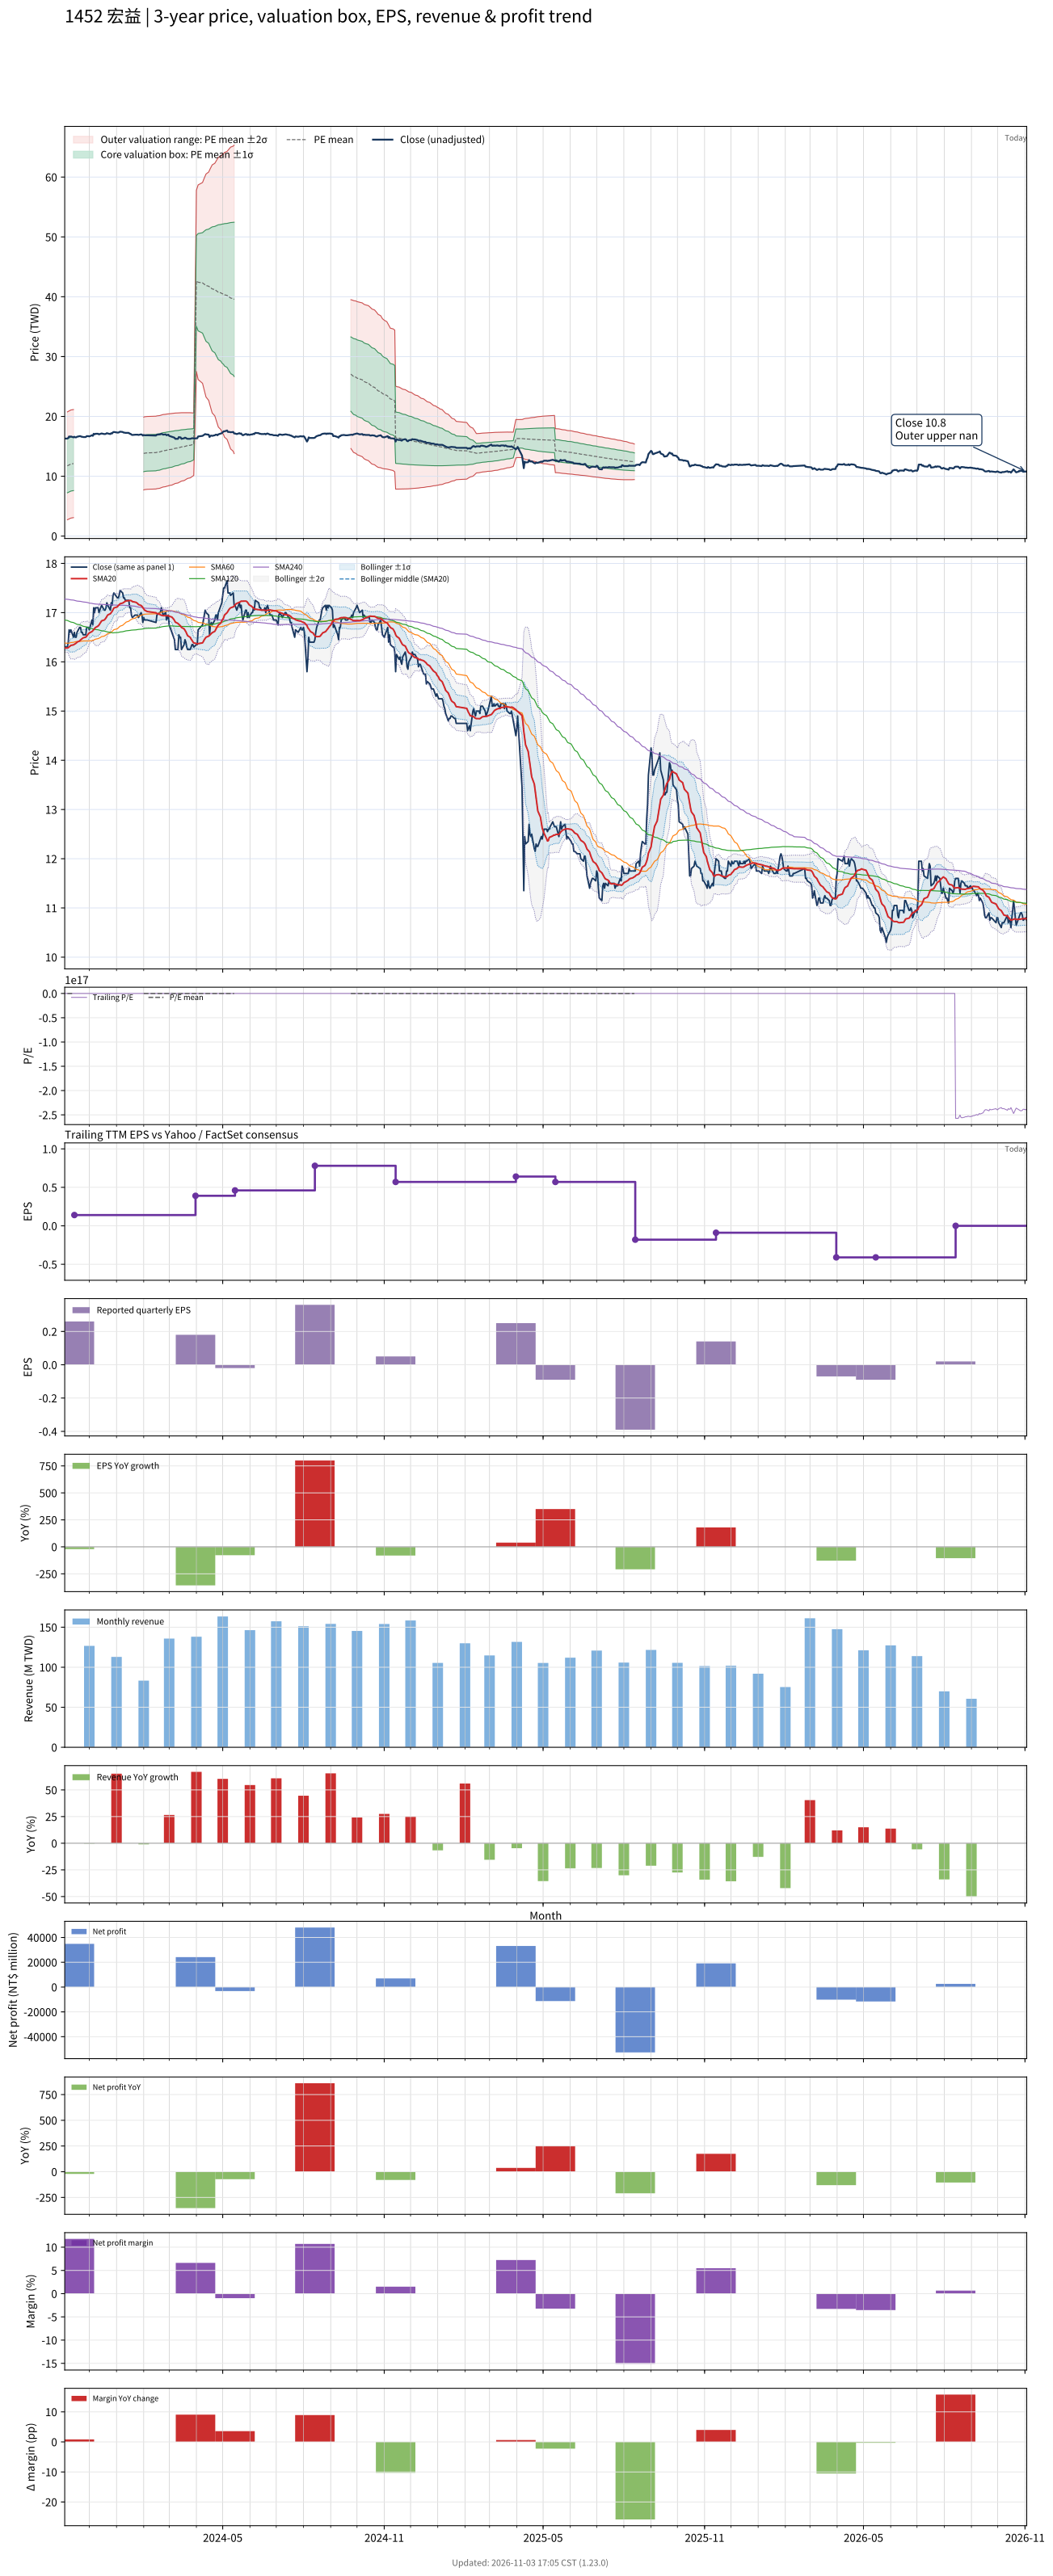

The data file committed next to this chart (first rows):
# chart-version: skill-stock-dynamic-val…
date, close, available_date, period_end, eps, ttm_eps, pe, pe_mean, pe_std, price_m2, price_m1, price_mean, price_p1, price_p2, forward_eps, forward_pe, forward_pe_mean, forward_pe_std, forward_price_m2, forward_price_m1, forward_price_mean, forward_price_p1, forward_price_p2, sma20
2023-11-03, 16.3, 2023-08-14, 2023-06-30, 0.04, 0.21, 77.62, , , , , , , , , , , , , , , , , 16.28
2023-11-06, 16.3, 2023-08-14, 2023-06-30, 0.04, 0.21, 77.62, 55.91, 21.46, 2.728, 7.234, 11.74, 16.25, 20.75, , , , , , , , , , 16.28
2023-11-07, 16.4, 2023-08-14, 2023-06-30, 0.04, 0.21, 78.1, 56.26, 21.47, 2.798, 7.306, 11.82, 16.32, 20.83, , , , , , , , , , 16.29
2023-11-08, 16.65, 2023-08-14, 2023-06-30, 0.04, 0.21, 79.29, 56.62, 21.49, 2.866, 7.378, 11.89, 16.4, 20.92, , , , , , , , , , 16.3
2023-11-09, 16.6, 2023-08-14, 2023-06-30, 0.04, 0.21, 79.05, 56.98, 21.5, 2.936, 7.452, 11.97, 16.48, 21, , , , , , , , , , 16.32
2023-11-10, 16.65, 2023-08-14, 2023-06-30, 0.04, 0.21, 79.29, 57.34, 21.51, 3.009, 7.525, 12.04, 16.56, 21.08, , , , , , , , , , 16.34
2023-11-13, 16.5, 2023-08-14, 2023-06-30, 0.04, 0.21, 78.57, 57.7, 21.51, 3.084, 7.6, 12.12, 16.63, 21.15, , , , , , , , , , 16.34
2023-11-14, 16.6, 2023-11-14, 2023-09-30, 0.26, 0.14, 118.6, , , , , , , , , , , , , , , , , 16.36
2023-11-15, 16.5, 2023-11-14, 2023-09-30, 0.26, 0.14, 117.9, , , , , , , , , , , , , , , , , 16.37
2023-11-16, 16.5, 2023-11-14, 2023-09-30, 0.26, 0.14, 117.9, , , , , , , , , , , , , , , , , 16.38
2023-11-17, 16.6, 2023-11-14, 2023-09-30, 0.26, 0.14, 118.6, , , , , , , , , , , , , , , , , 16.4
2023-11-20, 16.7, 2023-11-14, 2023-09-30, 0.26, 0.14, 119.3, , , , , , , , , , , , , , , , , 16.43
2023-11-21, 16.7, 2023-11-14, 2023-09-30, 0.26, 0.14, 119.3, , , , , , , , , , , , , , , , , 16.45
2023-11-22, 16.6, 2023-11-14, 2023-09-30, 0.26, 0.14, 118.6, , , , , , , , , , , , , , , , , 16.46
2023-11-23, 16.6, 2023-11-14, 2023-09-30, 0.26, 0.14, 118.6, , , , , , , , , , , , , , , , , 16.48
2023-11-24, 16.55, 2023-11-14, 2023-09-30, 0.26, 0.14, 118.2, , , , , , , , , , , , , , , , , 16.49
2023-11-27, 16.55, 2023-11-14, 2023-09-30, 0.26, 0.14, 118.2, , , , , , , , , , , , , , , , , 16.5
2023-11-28, 16.7, 2023-11-14, 2023-09-30, 0.26, 0.14, 119.3, , , , , , , , , , , , , , , , , 16.52
2023-11-29, 16.7, 2023-11-14, 2023-09-30, 0.26, 0.14, 119.3, , , , , , , , , , , , , , , , , 16.55
2023-11-30, 16.7, 2023-11-14, 2023-09-30, 0.26, 0.14, 119.3, , , , , , , , , , , , , , , , , 16.57
2023-12-01, 16.65, 2023-11-14, 2023-09-30, 0.26, 0.14, 118.9, , , , , , , , , , , , , , , , , 16.59
2023-12-04, 16.85, 2023-11-14, 2023-09-30, 0.26, 0.14, 120.4, , , , , , , , , , , , , , , , , 16.61
2023-12-05, 16.75, 2023-11-14, 2023-09-30, 0.26, 0.14, 119.6, , , , , , , , , , , , , , , , , 16.63
2023-12-06, 17.1, 2023-11-14, 2023-09-30, 0.26, 0.14, 122.1, , , , , , , , , , , , , , , , , 16.66
2023-12-07, 17, 2023-11-14, 2023-09-30, 0.26, 0.14, 121.4, , , , , , , , , , , , , , , , , 16.68
2023-12-08, 17.1, 2023-11-14, 2023-09-30, 0.26, 0.14, 122.1, , , , , , , , , , , , , , , , , 16.7
2023-12-11, 17.1, 2023-11-14, 2023-09-30, 0.26, 0.14, 122.1, , , , , , , , , , , , , , , , , 16.73
2023-12-12, 17, 2023-11-14, 2023-09-30, 0.26, 0.14, 121.4, , , , , , , , , , , , , , , , , 16.75
2023-12-13, 17.05, 2023-11-14, 2023-09-30, 0.26, 0.14, 121.8, , , , , , , , , , , , , , , , , 16.77
2023-12-14, 17.1, 2023-11-14, 2023-09-30, 0.26, 0.14, 122.1, , , , , , , , , , , , , , , , , 16.8
2023-12-15, 17.15, 2023-11-14, 2023-09-30, 0.26, 0.14, 122.5, , , , , , , , , , , , , , , , , 16.83
2023-12-18, 17.05, 2023-11-14, 2023-09-30, 0.26, 0.14, 121.8, , , , , , , , , , , , , , , , , 16.85
2023-12-19, 17.05, 2023-11-14, 2023-09-30, 0.26, 0.14, 121.8, , , , , , , , , , , , , , , , , 16.87
2023-12-20, 17.1, 2023-11-14, 2023-09-30, 0.26, 0.14, 122.1, , , , , , , , , , , , , , , , , 16.89
2023-12-21, 17.2, 2023-11-14, 2023-09-30, 0.26, 0.14, 122.9, , , , , , , , , , , , , , , , , 16.92
2023-12-22, 17.15, 2023-11-14, 2023-09-30, 0.26, 0.14, 122.5, , , , , , , , , , , , , , , , , 16.95
2023-12-25, 17.05, 2023-11-14, 2023-09-30, 0.26, 0.14, 121.8, , , , , , , , , , , , , , , , , 16.98
2023-12-26, 17.2, 2023-11-14, 2023-09-30, 0.26, 0.14, 122.9, , , , , , , , , , , , , , , , , 17
2023-12-27, 17.15, 2023-11-14, 2023-09-30, 0.26, 0.14, 122.5, , , , , , , , , , , , , , , , , 17.02
2023-12-28, 17.35, 2023-11-14, 2023-09-30, 0.26, 0.14, 123.9, , , , , , , , , , , , , , , , , 17.06
2023-12-29, 17.4, 2023-11-14, 2023-09-30, 0.26, 0.14, 124.3, , , , , , , , , , , , , , , , , 17.09
2024-01-02, 17.3, 2023-11-14, 2023-09-30, 0.26, 0.14, 123.6, , , , , , , , , , , , , , , , , 17.12
2024-01-03, 17.3, 2023-11-14, 2023-09-30, 0.26, 0.14, 123.6, , , , , , , , , , , , , , , , , 17.14
2024-01-04, 17.35, 2023-11-14, 2023-09-30, 0.26, 0.14, 123.9, , , , , , , , , , , , , , , , , 17.16
2024-01-05, 17.45, 2023-11-14, 2023-09-30, 0.26, 0.14, 124.6, , , , , , , , , , , , , , , , , 17.18
2024-01-08, 17.4, 2023-11-14, 2023-09-30, 0.26, 0.14, 124.3, , , , , , , , , , , , , , , , , 17.2
2024-01-09, 17.3, 2023-11-14, 2023-09-30, 0.26, 0.14, 123.6, , , , , , , , , , , , , , , , , 17.2
2024-01-10, 17.3, 2023-11-14, 2023-09-30, 0.26, 0.14, 123.6, , , , , , , , , , , , , , , , , 17.22
2024-01-11, 17.25, 2023-11-14, 2023-09-30, 0.26, 0.14, 123.2, , , , , , , , , , , , , , , , , 17.23
2024-01-12, 17.25, 2023-11-14, 2023-09-30, 0.26, 0.14, 123.2, , , , , , , , , , , , , , , , , 17.24
2024-01-15, 17.25, 2023-11-14, 2023-09-30, 0.26, 0.14, 123.2, , , , , , , , , , , , , , , , , 17.24
2024-01-16, 17.1, 2023-11-14, 2023-09-30, 0.26, 0.14, 122.1, , , , , , , , , , , , , , , , , 17.25
2024-01-17, 17.1, 2023-11-14, 2023-09-30, 0.26, 0.14, 122.1, , , , , , , , , , , , , , , , , 17.25
2024-01-18, 16.95, 2023-11-14, 2023-09-30, 0.26, 0.14, 121.1, , , , , , , , , , , , , , , , , 17.24
2024-01-19, 16.9, 2023-11-14, 2023-09-30, 0.26, 0.14, 120.7, , , , , , , , , , , , , , , , , 17.23
2024-01-22, 16.95, 2023-11-14, 2023-09-30, 0.26, 0.14, 121.1, , , , , , , , , , , , , , , , , 17.21
2024-01-23, 16.95, 2023-11-14, 2023-09-30, 0.26, 0.14, 121.1, , , , , , , , , , , , , , , , , 17.21
2024-01-24, 16.95, 2023-11-14, 2023-09-30, 0.26, 0.14, 121.1, , , , , , , , , , , , , , , , , 17.2
2024-01-25, 16.95, 2023-11-14, 2023-09-30, 0.26, 0.14, 121.1, , , , , , , , , , , , , , , , , 17.19
... 667 more rows
